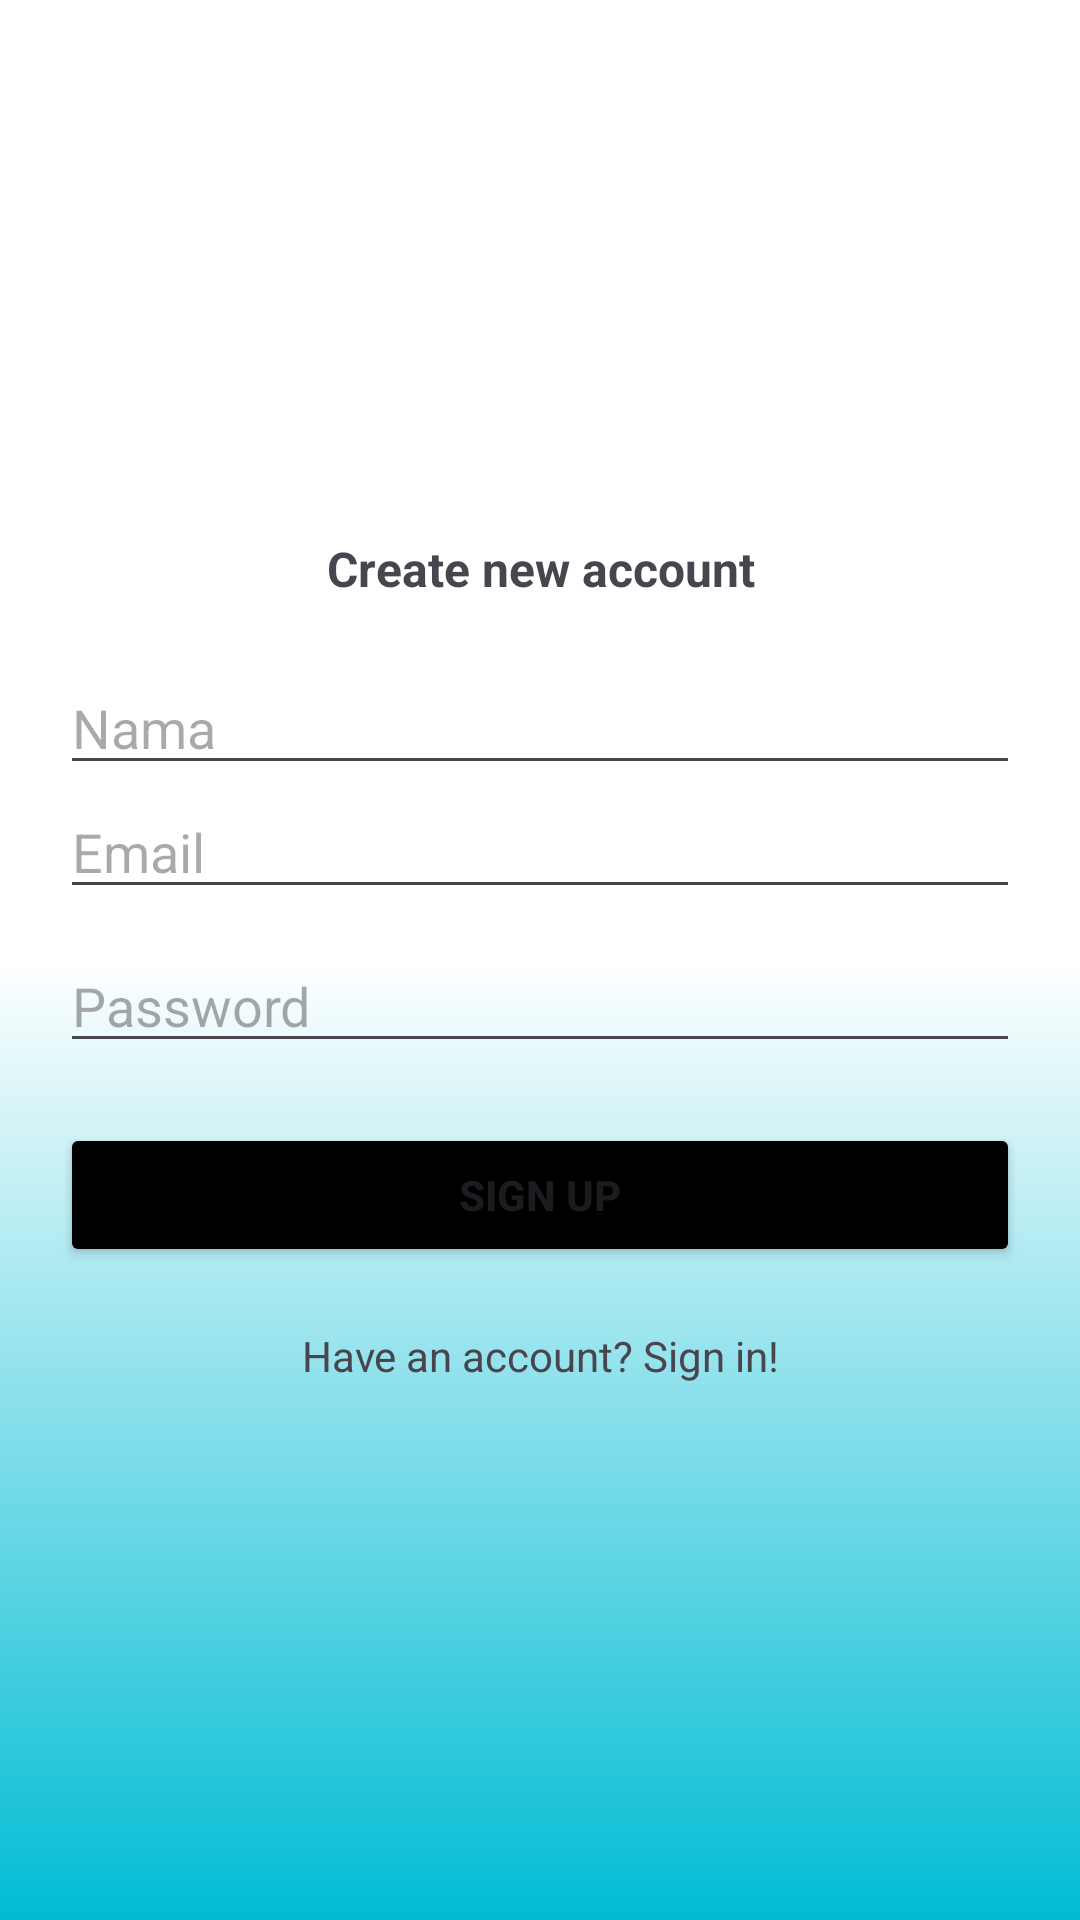

The Android layout XML behind this screen, and the referenced resources:
<!-- AndroidManifest.xml: activity theme Theme.MyFirestore -->
<!-- res/layout/activity_register.xml -->
<?xml version="1.0" encoding="utf-8"?>
<RelativeLayout
    xmlns:android="http://schemas.android.com/apk/res/android"
    xmlns:app="http://schemas.android.com/apk/res-auto"
    xmlns:tools="http://schemas.android.com/tools"
    android:id="@+id/main"
    android:layout_width="match_parent"
    android:layout_height="match_parent"
    android:background="@drawable/background"
    tools:context=".RegisterActivity">

    <LinearLayout
        android:layout_width="match_parent"
        android:layout_height="wrap_content"
        android:orientation="vertical"
        android:layout_centerInParent="true">

        <TextView
            android:layout_width="match_parent"
            android:layout_height="wrap_content"
            android:layout_margin="20dp"
            android:text="Create new account"
            android:textSize="16sp"
            android:textStyle="bold"
            android:gravity="center"/>

        <EditText
            android:id="@+id/etNama"
            android:layout_width="match_parent"
            android:layout_height="wrap_content"
            android:layout_marginStart="20dp"
            android:layout_marginEnd="20dp"
            android:hint="Nama"/>

        <EditText
            android:id="@+id/etEmail"
            android:layout_width="match_parent"
            android:layout_height="wrap_content"
            android:layout_marginStart="20dp"
            android:layout_marginEnd="20dp"
            android:hint="Email"/>

        <EditText
            android:id="@+id/etPassword"
            android:layout_width="match_parent"
            android:layout_height="wrap_content"
            android:layout_marginTop="10dp"
            android:layout_marginStart="20dp"
            android:layout_marginEnd="20dp"
            android:hint="Password"/>

        <Button
            android:id="@+id/btnRegister"
            android:layout_width="match_parent"
            android:layout_height="wrap_content"
            android:backgroundTint="@color/black"
            android:text="Sign Up"
            android:textStyle="bold"
            android:layout_marginTop="20dp"
            android:layout_marginStart="20dp"
            android:layout_marginEnd="20dp"/>

        <TextView
            android:id="@+id/tvLogin"
            android:layout_width="match_parent"
            android:layout_height="wrap_content"
            android:layout_margin="20dp"
            android:text="Have an account? Sign in!"
            android:textSize="14sp"
            android:gravity="center"/>

    </LinearLayout>
</RelativeLayout>
<!-- resources referenced by this layout -->
<resources>
  <!-- drawable background (drawable) -->
  <shape
      xmlns:android="http://schemas.android.com/apk/res/android"
      android:shape="rectangle">
      <gradient
          android:angle="130"
          android:centerColor="@color/white"
          android:endColor="#00BCD4"
          android:startColor="@color/white"
          android:type="linear" />
  </shape>
  <style name="Theme.MyFirestore" parent="Base.Theme.MyFirestore" />
  <style name="Base.Theme.MyFirestore" parent="Theme.Material3.DayNight.NoActionBar">
          
          
      </style>
  <!-- not gathered from this repository: default colours our renderer supplied (Android Studio template values) -->
  <color name="black">#FF000000</color>
  <color name="white">#FFFFFFFF</color>
</resources>
